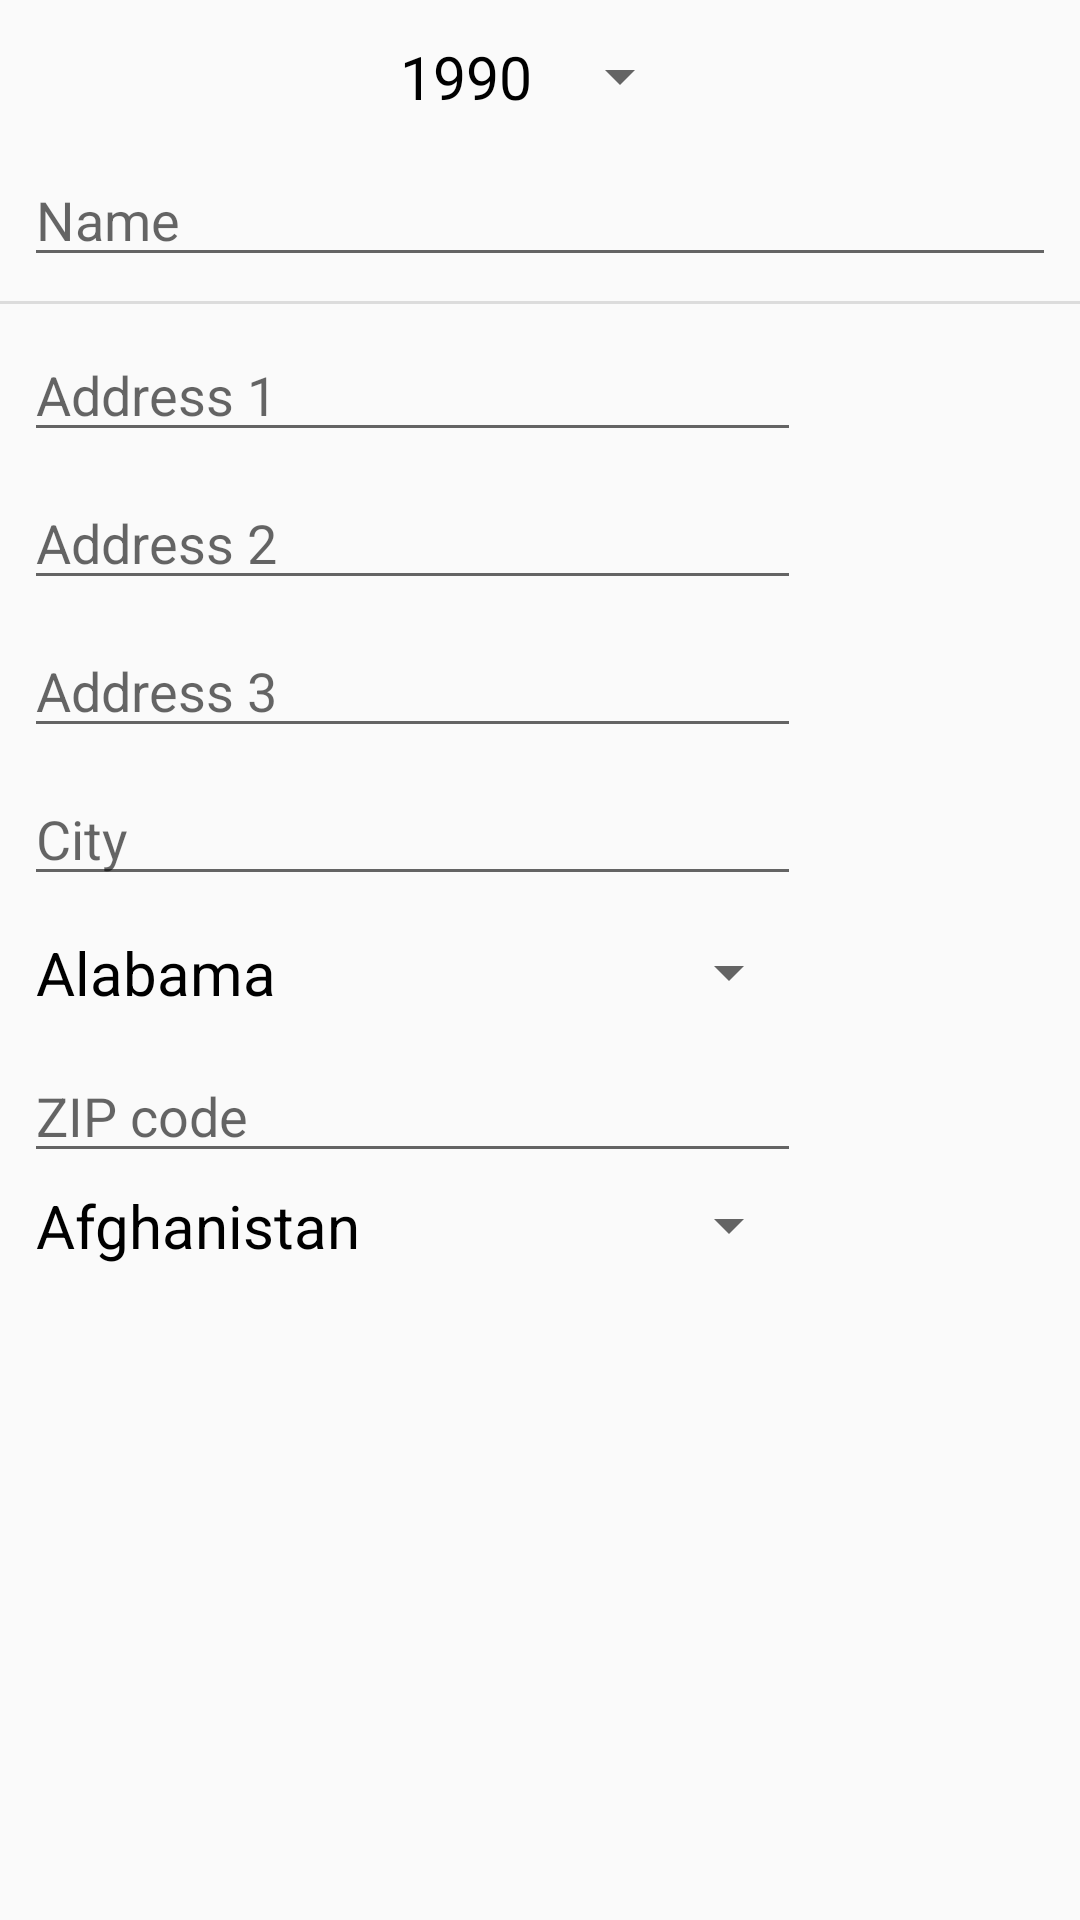

Produce the Android XML layout that renders to this screen, including the resource entries it uses.
<!-- AndroidManifest.xml: application theme AppTheme -->
<!-- res/layout/activity_profile.xml -->
<?xml version="1.0" encoding="utf-8"?>
<android.support.constraint.ConstraintLayout
  xmlns:android="http://schemas.android.com/apk/res/android"
  xmlns:app="http://schemas.android.com/apk/res-auto"
  xmlns:tools="http://schemas.android.com/tools"
  android:layout_width="match_parent"
  android:layout_height="match_parent"
  tools:context=".ui.ProfileActivity">


  <Spinner
    android:id="@+id/classSpinner"
    android:layout_width="wrap_content"
    android:layout_height="wrap_content"
    android:layout_marginTop="8dp"
    android:entries="@array/class_array"
    app:layout_constraintEnd_toEndOf="parent"
    app:layout_constraintStart_toStartOf="parent"
    app:layout_constraintTop_toTopOf="parent"/>

  <EditText
    android:id="@+id/nameEditText"
    android:layout_width="0dp"
    android:layout_height="wrap_content"
    android:layout_marginEnd="8dp"
    android:layout_marginLeft="8dp"
    android:layout_marginRight="8dp"
    android:layout_marginStart="8dp"
    android:layout_marginTop="8dp"
    android:ems="10"
    android:hint="@string/name"
    android:inputType="textPersonName"
    app:layout_constraintEnd_toEndOf="parent"
    app:layout_constraintStart_toStartOf="parent"
    app:layout_constraintTop_toBottomOf="@+id/classSpinner"/>

  <View
    android:id="@+id/divider"
    android:layout_width="368dp"
    android:layout_height="1dp"
    android:layout_marginEnd="8dp"
    android:layout_marginLeft="8dp"
    android:layout_marginRight="8dp"
    android:layout_marginStart="8dp"
    android:layout_marginTop="8dp"
    android:background="?android:attr/listDivider"
    app:layout_constraintEnd_toEndOf="parent"
    app:layout_constraintStart_toStartOf="parent"
    app:layout_constraintTop_toBottomOf="@+id/nameEditText"/>

  <EditText
    android:id="@+id/address1EditText"
    android:layout_width="259dp"
    android:layout_height="wrap_content"
    android:layout_marginLeft="8dp"
    android:layout_marginStart="8dp"
    android:layout_marginTop="8dp"
    android:ems="10"
    android:hint="@string/address_1"
    android:inputType="textPostalAddress"
    app:layout_constraintStart_toStartOf="parent"
    app:layout_constraintTop_toBottomOf="@+id/divider"/>

  <EditText
    android:id="@+id/address2EditText"
    android:layout_width="0dp"
    android:layout_height="wrap_content"
    android:layout_marginTop="8dp"
    android:ems="10"
    android:hint="@string/address_2"
    app:layout_constraintEnd_toEndOf="@+id/address1EditText"
    app:layout_constraintStart_toStartOf="@+id/address1EditText"
    app:layout_constraintTop_toBottomOf="@+id/address1EditText"/>

  <EditText
    android:id="@+id/address3EditText"
    android:layout_width="0dp"
    android:layout_height="wrap_content"
    android:layout_marginTop="8dp"
    android:ems="10"
    android:hint="@string/address_3"
    app:layout_constraintEnd_toEndOf="@+id/address2EditText"
    app:layout_constraintStart_toStartOf="@+id/address2EditText"
    app:layout_constraintTop_toBottomOf="@+id/address2EditText"/>

  <EditText
    android:id="@+id/cityEditText"
    android:layout_width="0dp"
    android:layout_height="wrap_content"
    android:layout_marginTop="8dp"
    android:ems="10"
    android:hint="@string/city"
    app:layout_constraintEnd_toEndOf="@+id/address3EditText"
    app:layout_constraintStart_toStartOf="@+id/address3EditText"
    app:layout_constraintTop_toBottomOf="@+id/address3EditText"/>

  <Spinner
    android:id="@+id/stateSpinner"
    android:layout_width="0dp"
    android:layout_height="wrap_content"
    android:layout_marginTop="8dp"
    android:entries="@array/states_array"
    app:layout_constraintEnd_toEndOf="@+id/cityEditText"
    app:layout_constraintStart_toStartOf="@+id/cityEditText"
    app:layout_constraintTop_toBottomOf="@+id/cityEditText"/>

  <EditText
    android:id="@+id/zipcodeEditText"
    android:layout_width="0dp"
    android:layout_height="wrap_content"
    android:layout_marginTop="8dp"
    android:ems="10"
    android:hint="@string/zip_code"
    android:inputType="number"
    app:layout_constraintEnd_toEndOf="@+id/stateSpinner"
    app:layout_constraintStart_toStartOf="@+id/stateSpinner"
    app:layout_constraintTop_toBottomOf="@+id/stateSpinner"/>

  <Spinner
    android:id="@+id/countrySpinner"
    android:layout_width="0dp"
    android:layout_height="wrap_content"
    android:entries="@array/countries_array"
    app:layout_constraintEnd_toEndOf="@+id/zipcodeEditText"
    app:layout_constraintStart_toStartOf="@+id/zipcodeEditText"
    app:layout_constraintTop_toBottomOf="@+id/zipcodeEditText"/>


</android.support.constraint.ConstraintLayout>
<!-- resources referenced by this layout -->
<resources>
  <string-array name="class_array">
      <item>1990</item>
      <item>1991</item>
      <item>1992</item>
      <item>1993</item>
      <item>1994</item>
      <item>1995</item>
      <item>1996</item>
      <item>1997</item>
      <item>1998</item>
      <item>1999</item>
      <item>2000</item>
      <item>2001</item>
      <item>2002</item>
      <item>2003</item>
      <item>2004</item>
      <item>2005</item>
      <item>2006</item>
      <item>2007</item>
      <item>2008</item>
      <item>2009</item>
      <item>2010</item>
      <item>2011</item>
      <item>2012</item>
      <item>2013</item>
      <item>2014</item>
      <item>2015</item>
      <item>2016</item>
      <item>2017</item>
    </string-array>
  <string-array name="states_array">
      <item>Alabama</item>
      <item>Alaska</item>
      <item>Arizona</item>
      <item>Arkansas</item>
      <item>California</item>
      <item>Colorado</item>
      <item>Connecticut</item>
      <item>DC</item>
      <item>Delaware</item>
      <item>Florida</item>
      <item>Georgia</item>
      <item>Hawaii</item>
      <item>Idaho</item>
      <item>Illinois</item>
      <item>Indiana</item>
      <item>Iowa</item>
      <item>Kansas</item>
      <item>Kentucky</item>
      <item>Louisiana</item>
      <item>Maine</item>
      <item>Maryland</item>
      <item>Massachusetts</item>
      <item>Michigan</item>
      <item>Minnesota</item>
      <item>Mississippi</item>
      <item>Missouri</item>
      <item>Montana</item>
      <item>Nebraska</item>
      <item>Nevada</item>
      <item>New Hampshire</item>
      <item>New Jersey</item>
      <item>New Mexico</item>
      <item>New York</item>
      <item>North Carolina</item>
      <item>North Dakota</item>
      <item>Ohio</item>
      <item>Oklahoma</item>
      <item>Oregon</item>
      <item>Pennsylvania</item>
      <item>Rhode Island</item>
      <item>South Carolina</item>
      <item>South Dakota</item>
      <item>Tennessee</item>
      <item>Texas</item>
      <item>Utah</item>
      <item>Vermont</item>
      <item>Virginia</item>
      <item>Washington</item>
      <item>West Virginia</item>
      <item>Wisconsin</item>
      <item>Wyoming</item>
    </string-array>
  <string name="address_1">Address 1</string>
  <string name="address_2">Address 2</string>
  <string name="address_3">Address 3</string>
  <string name="city">City</string>
  <string name="name">Name</string>
  <string name="zip_code">ZIP code</string>
  <style name="AppTheme" parent="Theme.AppCompat.Light.DarkActionBar">
      
      <item name="colorPrimary">@color/colorPrimary</item>
      <item name="colorPrimaryDark">@color/colorPrimaryDark</item>
      <item name="colorAccent">@color/colorAccent</item>
  
      <item name="android:spinnerItemStyle">@style/CustomSpinnerItemStyle</item>
    </style>
  <color name="colorPrimary">#3F51B5</color>
  <color name="colorPrimaryDark">#303F9F</color>
  <color name="colorAccent">#8BC34A</color>
  <style name="CustomSpinnerItemStyle">
      <item name="android:textSize">20sp</item>
      <item name="android:padding">4dp</item>
      <item name="android:textColor">@color/black</item>
    </style>
  <!-- not gathered from this repository: default colours our renderer supplied (Android Studio template values) -->
  <color name="black">#FF000000</color>
</resources>
